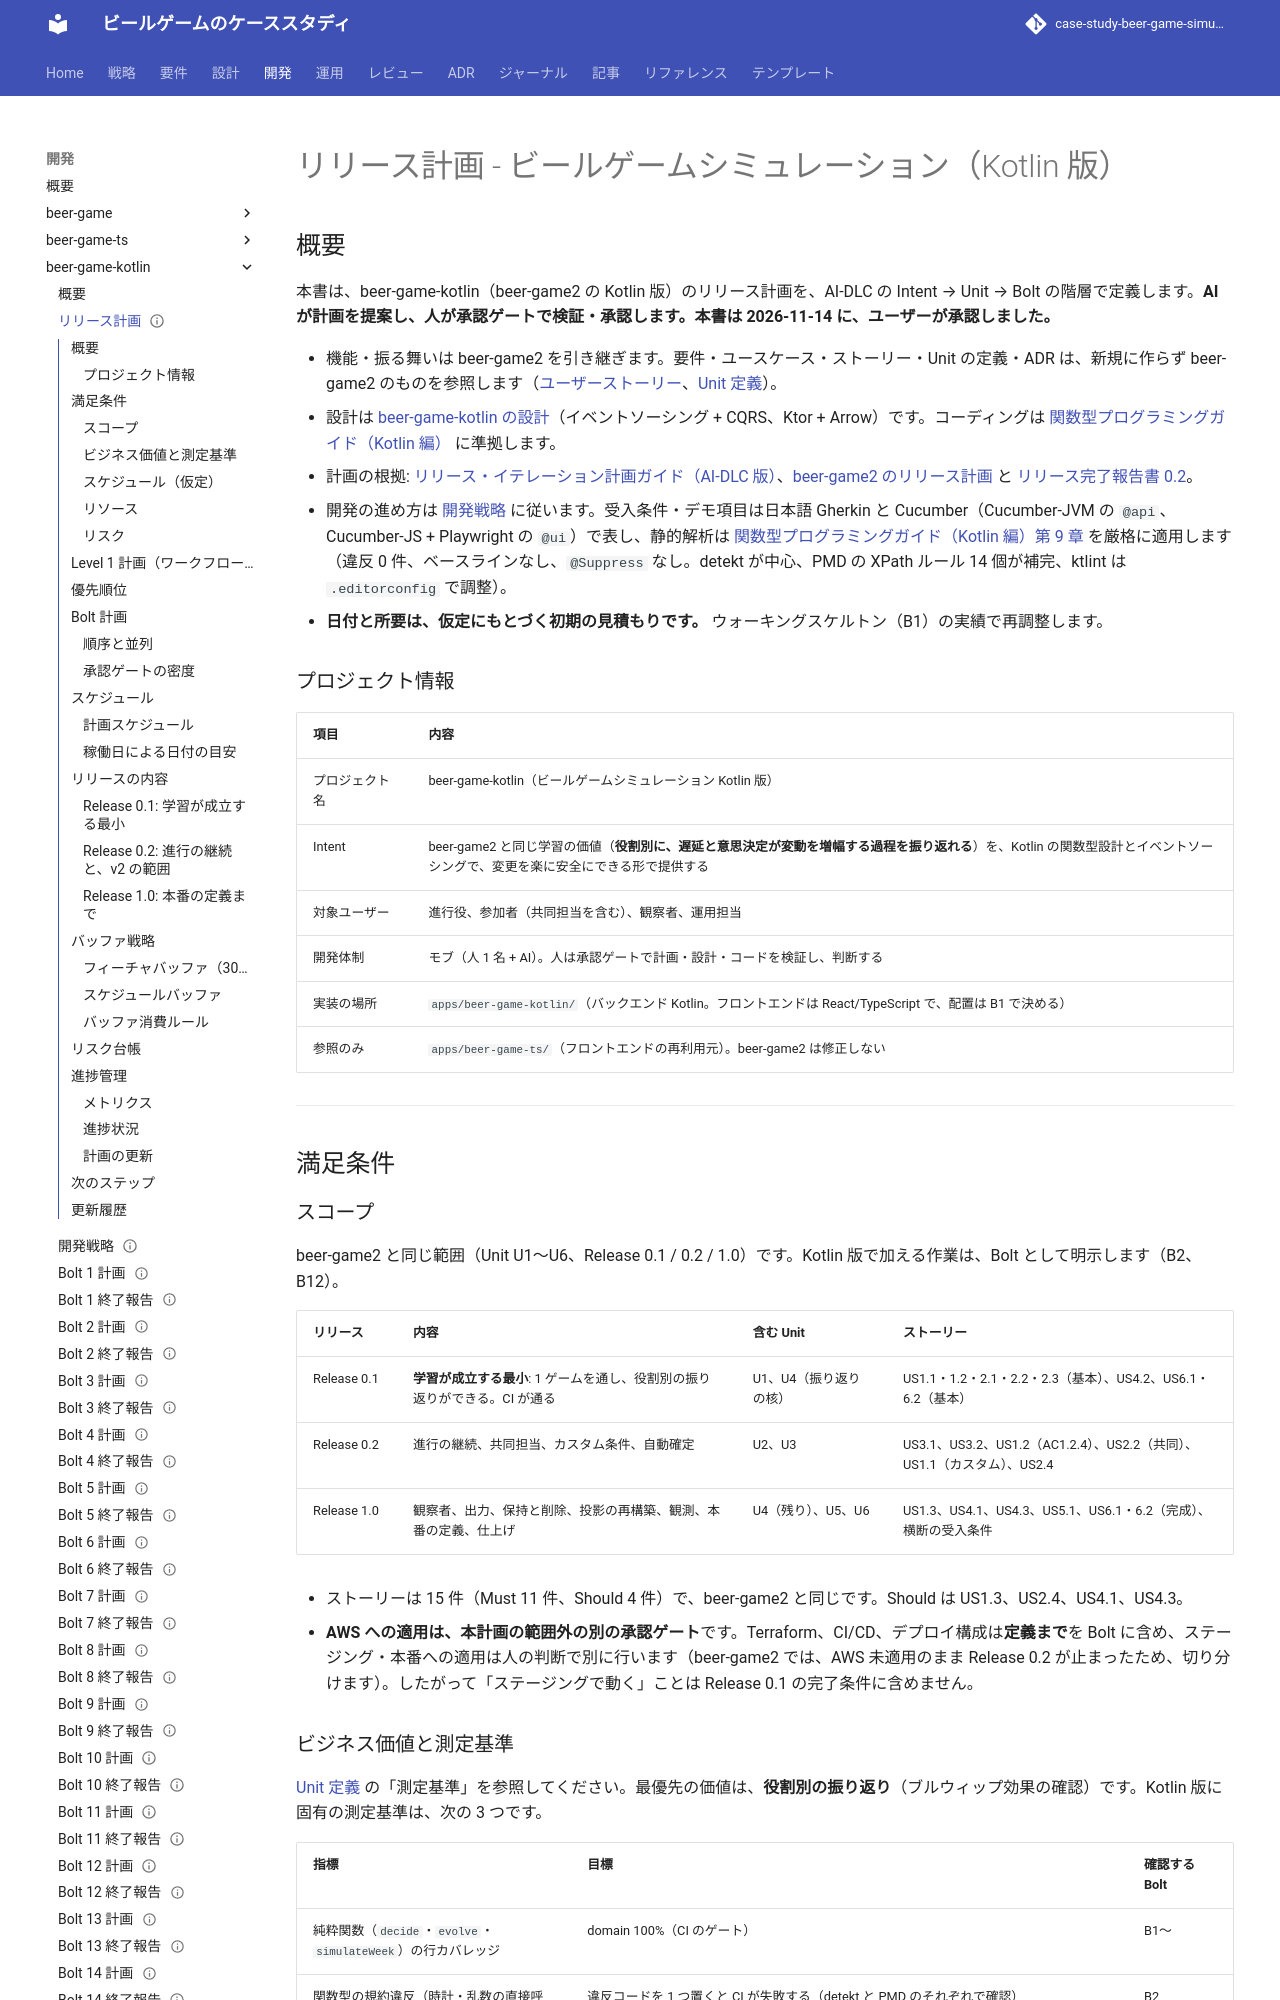

repository: k2works/case-study-beer-game-simulation · page: development/beer-game-kotlin/release_plan/index.html · generator: mkdocs

---
type: Plan
title: "リリース計画 - ビールゲームシミュレーション（Kotlin 版）"
description: "beer-game2 の Kotlin 版のリリース計画。Intent、Unit、Bolt 計画（B1〜B15、予備 B16）、リリース 0.1 / 0.2 / 1.0、バッファ、リスク台帳、進捗管理。承認済み（2026-11-14）。"
tags: [plan]
status: stable
generated: { by: claude-code/claude-sonnet-5-5, at: 2026-11-15T09:21:42Z }
verified:
  - { by: human:kakimomokuri, at: 2026-11-14T08:52:24Z }
---

# リリース計画 - ビールゲームシミュレーション（Kotlin 版）

## 概要

本書は、beer-game-kotlin（beer-game2 の Kotlin 版）のリリース計画を、AI-DLC の Intent → Unit → Bolt の階層で定義します。**AI が計画を提案し、人が承認ゲートで検証・承認します。本書は 2026-11-14 に、ユーザーが承認しました。**

- 機能・振る舞いは beer-game2 を引き継ぎます。要件・ユースケース・ストーリー・Unit の定義・ADR は、新規に作らず beer-game2 のものを参照します（[ユーザーストーリー](../../requirements/beer-game-ts/user_story.md)、[Unit 定義](../../requirements/beer-game-ts/unit_definition.md)）。
- 設計は [beer-game-kotlin の設計](../../design/beer-game-kotlin/index.md)（イベントソーシング + CQRS、Ktor + Arrow）です。コーディングは [関数型プログラミングガイド（Kotlin 編）](../../reference/関数型プログラミングガイド_Kotlin編.md) に準拠します。
- 計画の根拠: [リリース・イテレーション計画ガイド（AI-DLC 版）](../../reference/リリース・イテレーション計画ガイド_AI-DLC版.md)、[beer-game2 のリリース計画](../beer-game-ts/release_plan.md) と [リリース完了報告書 0.2](../beer-game-ts/release_report-0_2_0.md)。
- 開発の進め方は [開発戦略](./development_strategy.md) に従います。受入条件・デモ項目は日本語 Gherkin と Cucumber（Cucumber-JVM の `@api`、Cucumber-JS + Playwright の `@ui`）で表し、静的解析は [関数型プログラミングガイド（Kotlin 編）第 9 章](../../reference/関数型プログラミングガイド_Kotlin編.md) を厳格に適用します（違反 0 件、ベースラインなし、`@Suppress` なし。detekt が中心、PMD の XPath ルール 14 個が補完、ktlint は `.editorconfig` で調整）。
- **日付と所要は、仮定にもとづく初期の見積もりです。** ウォーキングスケルトン（B1）の実績で再調整します。

### プロジェクト情報

| 項目 | 内容 |
| :--- | :--- |
| プロジェクト名 | beer-game-kotlin（ビールゲームシミュレーション Kotlin 版） |
| Intent | beer-game2 と同じ学習の価値（**役割別に、遅延と意思決定が変動を増幅する過程を振り返れる**）を、Kotlin の関数型設計とイベントソーシングで、変更を楽に安全にできる形で提供する |
| 対象ユーザー | 進行役、参加者（共同担当を含む）、観察者、運用担当 |
| 開発体制 | モブ（人 1 名 + AI）。人は承認ゲートで計画・設計・コードを検証し、判断する |
| 実装の場所 | `apps/beer-game-kotlin/`（バックエンド Kotlin。フロントエンドは React/TypeScript で、配置は B1 で決める） |
| 参照のみ | `apps/beer-game-ts/`（フロントエンドの再利用元）。beer-game2 は修正しない |

---

## 満足条件

### スコープ

beer-game2 と同じ範囲（Unit U1〜U6、Release 0.1 / 0.2 / 1.0）です。Kotlin 版で加える作業は、Bolt として明示します（B2、B12）。

| リリース | 内容 | 含む Unit | ストーリー |
| :--- | :--- | :--- | :--- |
| Release 0.1 | **学習が成立する最小**: 1 ゲームを通し、役割別の振り返りができる。CI が通る | U1、U4（振り返りの核） | US1.1・1.2・2.1・2.2・2.3（基本）、US4.2、US6.1・6.2（基本） |
| Release 0.2 | 進行の継続、共同担当、カスタム条件、自動確定 | U2、U3 | US3.1、US3.2、US1.2（AC1.2.4）、US2.2（共同）、US1.1（カスタム）、US2.4 |
| Release 1.0 | 観察者、出力、保持と削除、投影の再構築、観測、本番の定義、仕上げ | U4（残り）、U5、U6 | US1.3、US4.1、US4.3、US5.1、US6.1・6.2（完成）、横断の受入条件 |

- ストーリーは 15 件（Must 11 件、Should 4 件）で、beer-game2 と同じです。Should は US1.3、US2.4、US4.1、US4.3。
- **AWS への適用は、本計画の範囲外の別の承認ゲート**です。Terraform、CI/CD、デプロイ構成は**定義まで**を Bolt に含め、ステージング・本番への適用は人の判断で別に行います（beer-game2 では、AWS 未適用のまま Release 0.2 が止まったため、切り分けます）。したがって「ステージングで動く」ことは Release 0.1 の完了条件に含めません。
